Photos from the image-classification dataset "train_test_data" in the GitHub repository kmk9461/Interests_Portfolio. Its 2 classes are: crochet stitches, knitting stitches.

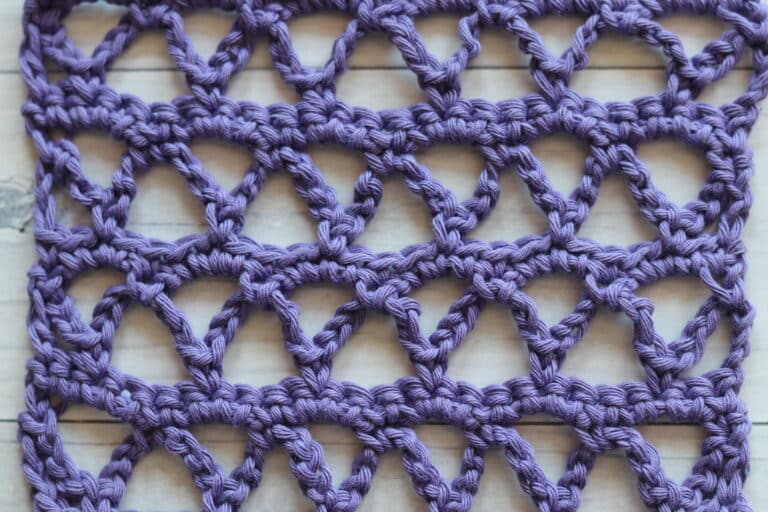
Label: crochet stitches

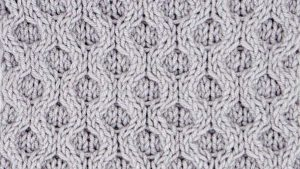
Label: knitting stitches

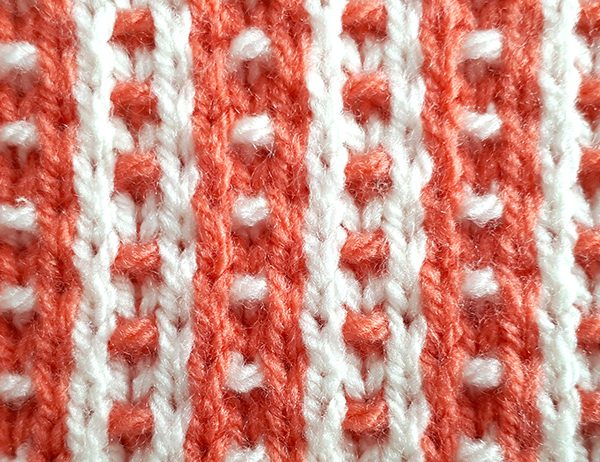
Label: knitting stitches

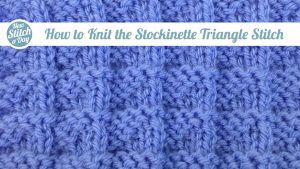
Label: knitting stitches

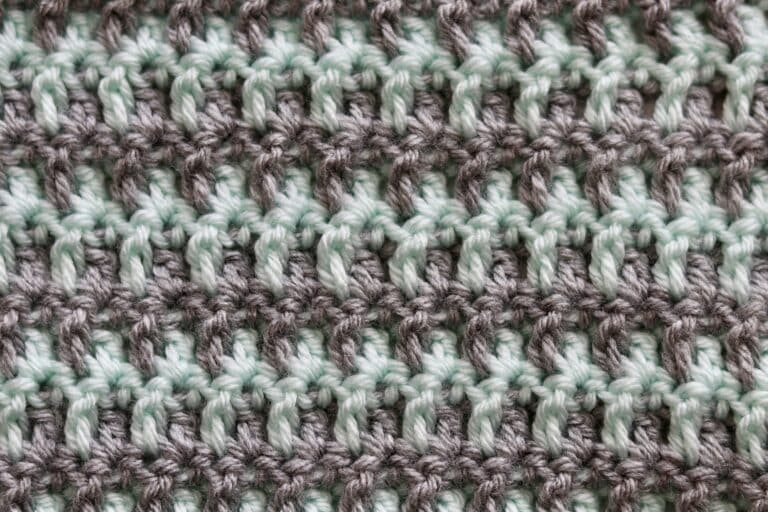
Label: crochet stitches

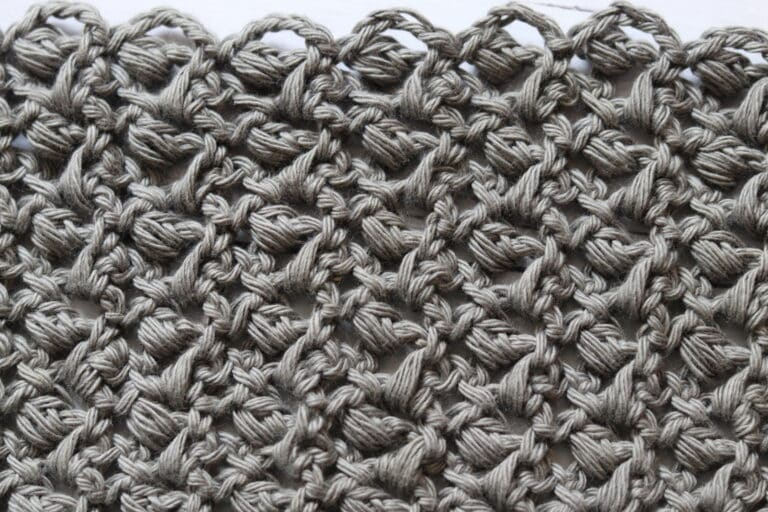
Label: crochet stitches
